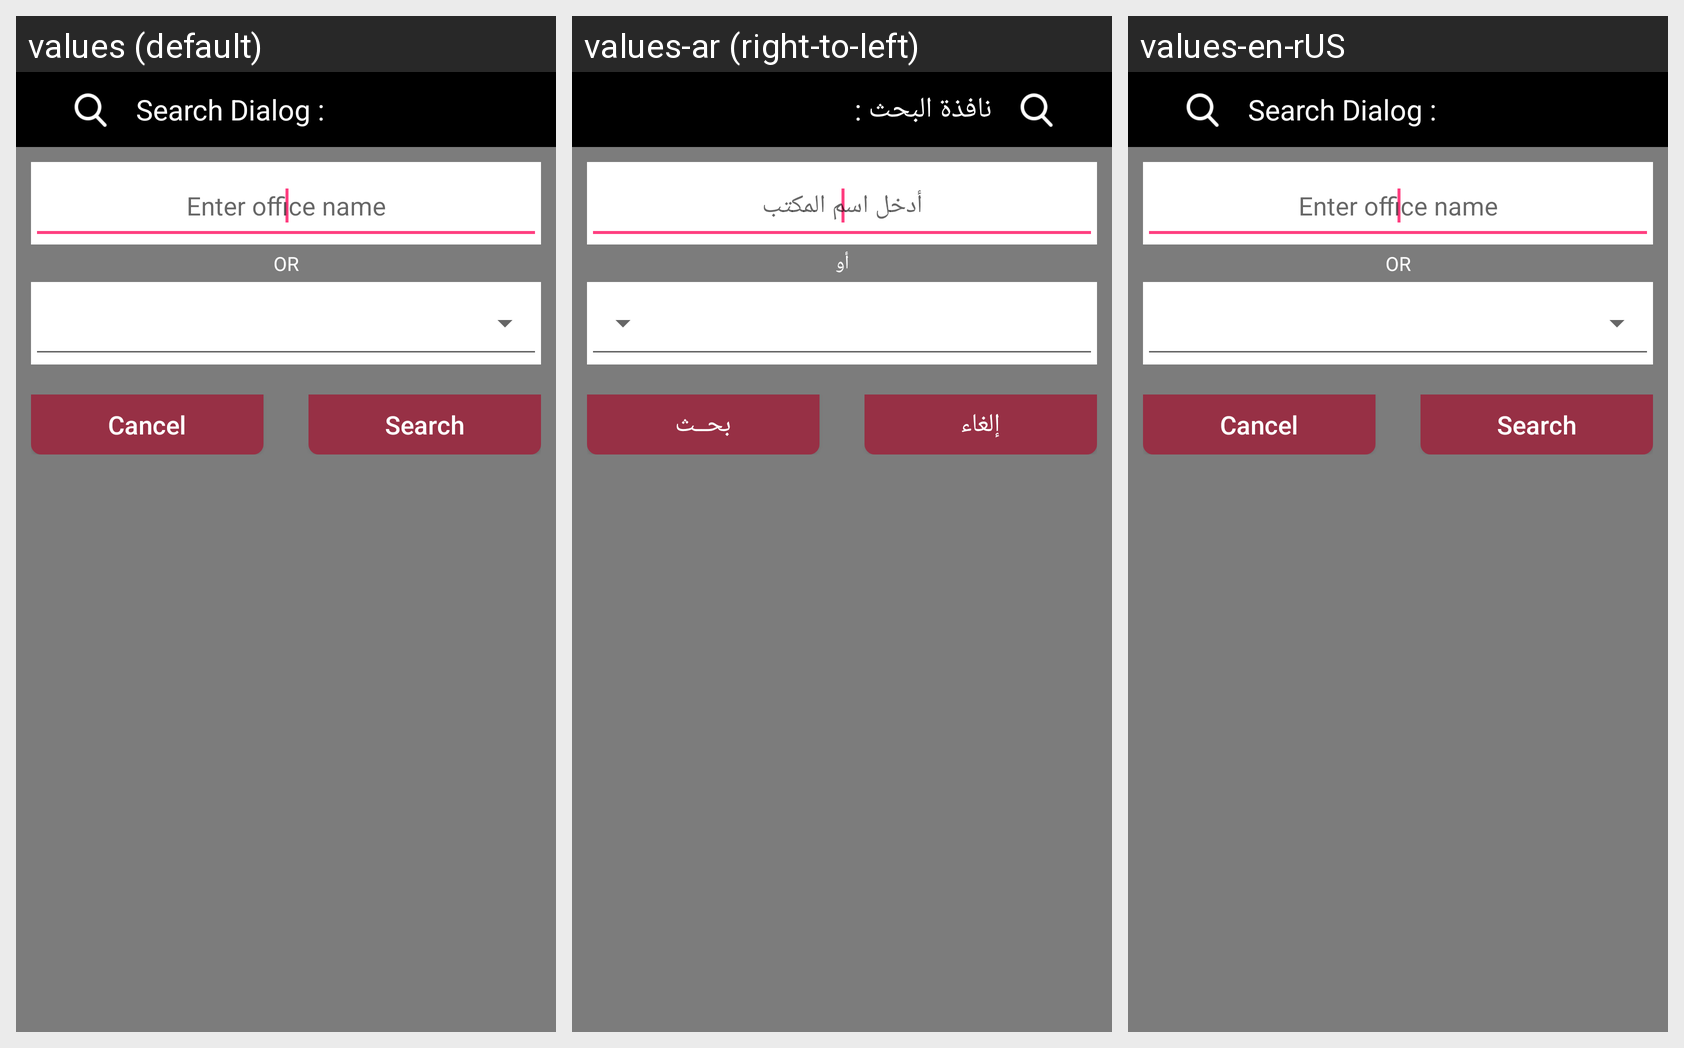

Translations of the strings shown on this Android screen, per locale in the grid:
Android screen res/layout/search_activity_layout.xml rendered under 3 locales, left to right: values (default), values-ar (right-to-left), values-en-rUS. Device: Nexus 5 (rendered at 1080×1920; each locale shown at half size, 540×960, under a caption strip naming it); theme AppTheme.
Strings drawn on this screen, with the default value and each locale's value (text and hints the layout hard-codes, and strings that could not be matched under every locale, appear in the picture but are not listed):

search_dialog
  values: Search Dialog :
  values-ar: نافذة البحث :
  values-en-rUS: Search Dialog :

company_name
  values: Enter office name
  values-ar: أدخل اسم المكتب
  values-en-rUS: Enter office name

or
  values: OR
  values-ar: أو
  values-en-rUS: OR

cancel
  values: Cancel
  values-ar: إلغاء
  values-en-rUS: Cancel

search
  values: Search
  values-ar: بحــث
  values-en-rUS: Search
